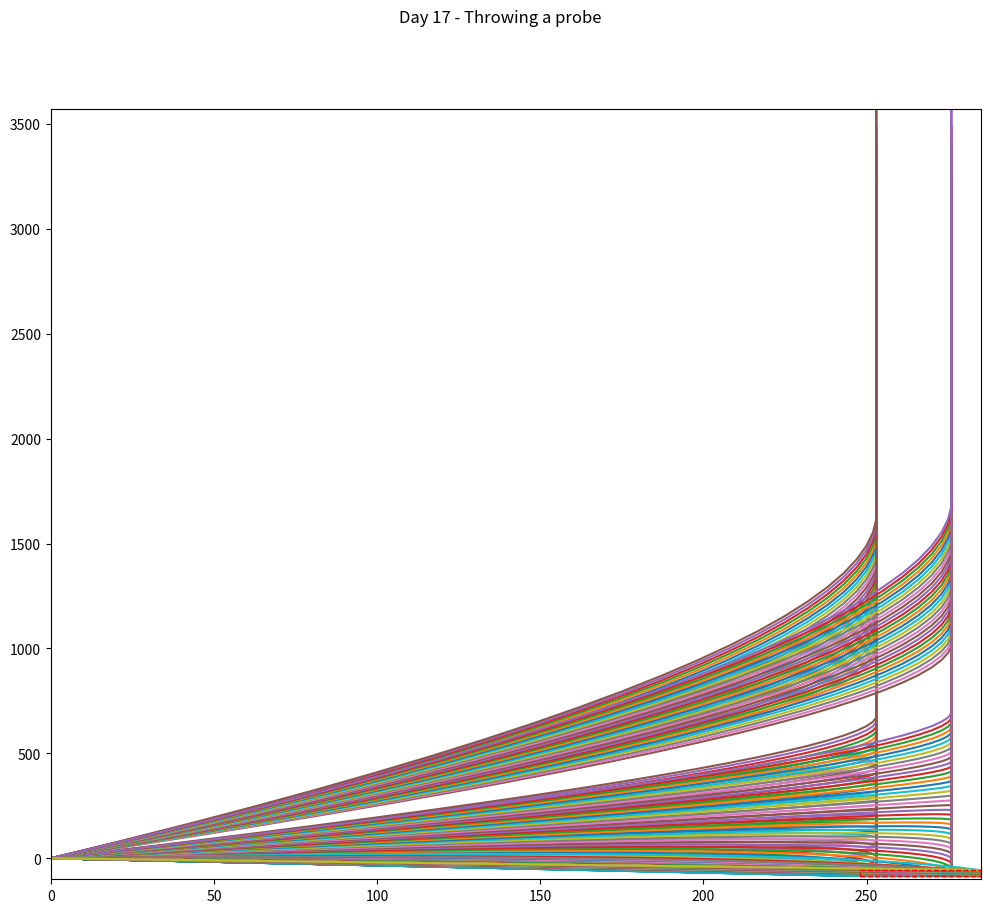

Recreate this plot in Python. (Note: this script raises an exception after producing the figure.)
import matplotlib.pyplot as plt
import matplotlib.patches as patches

xrange = (248, 285)
yrange = (-85, -56)

def check_land(v):
    x1 = list()
    y1 = list()
    global max_x
    global max_y
    speed = [0, 0]
    x1.append(0)
    y1.append(0)
    while True:
        speed[0] += v[0]
        speed[1] += v[1]
        if v[0] > 0: v[0] -= 1
        v[1] -= 1
        x1.append(speed[0])
        y1.append(speed[1])
        if ((xrange[0] <= speed[0] <= xrange[1]) and (yrange[0] <= speed[1] <= yrange[1])):
            if max(x1) > max_x:
                max_x = max(x1)
            if max(y1) > max_y:
                max_y = max(y1)
            xs.append(x1)
            ys.append(y1)
            break
        elif speed[0] > xrange[1] or speed[1] < yrange[0]:
            break
 

xs = list()
ys = list()
max_x = 0
max_y = 0

for x in range(22, 286):
    for y in range(-85, 85):
        check_land([x, y])

fig, axe = plt.subplots(figsize=(12, 10))
plt.suptitle("Day 17 - Throwing a probe")
plt.xlim([0, max_x])
plt.ylim([-100, max_y])
for i in range(0, len(xs)):
    axe.plot(xs[i], ys[i])
rect = patches.Rectangle((xrange[0], yrange[0]), 37, 29, linewidth=1, linestyle="--", visible=True, zorder=5000, edgecolor="r", fill=False)
axe.add_patch(rect)
fig.savefig('Visualizations/Day17_Visualization.png', transparent=False)
plt.close()